Run: headless pygame with SDL's dummy video driver; simulated clock (each Clock.tick advances the game by its frame time, no real sleeping); random seed 0; keys injected as events and as key.get_pressed() state; no mouse input.
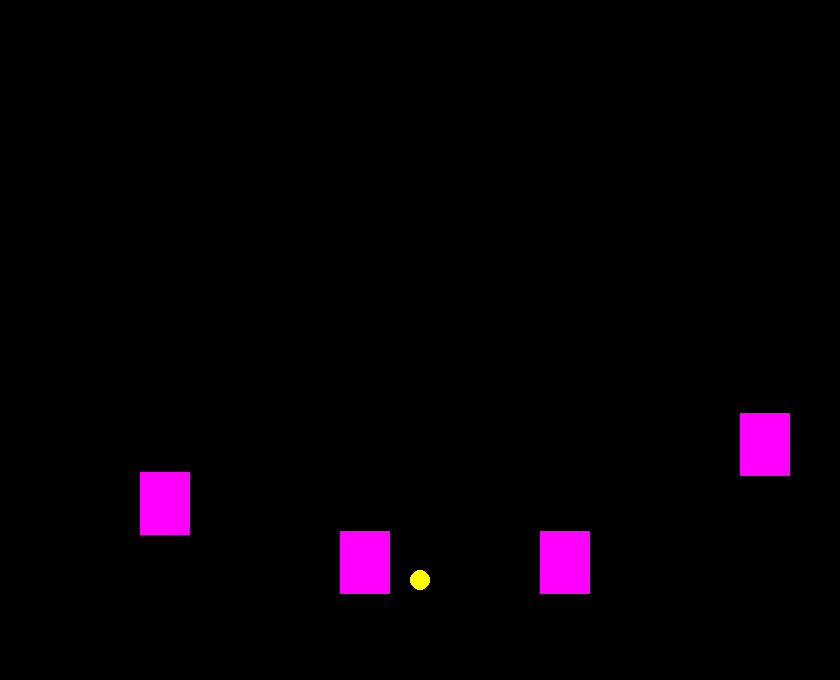
Frame 1 of 4 · flips 1–60 · no input
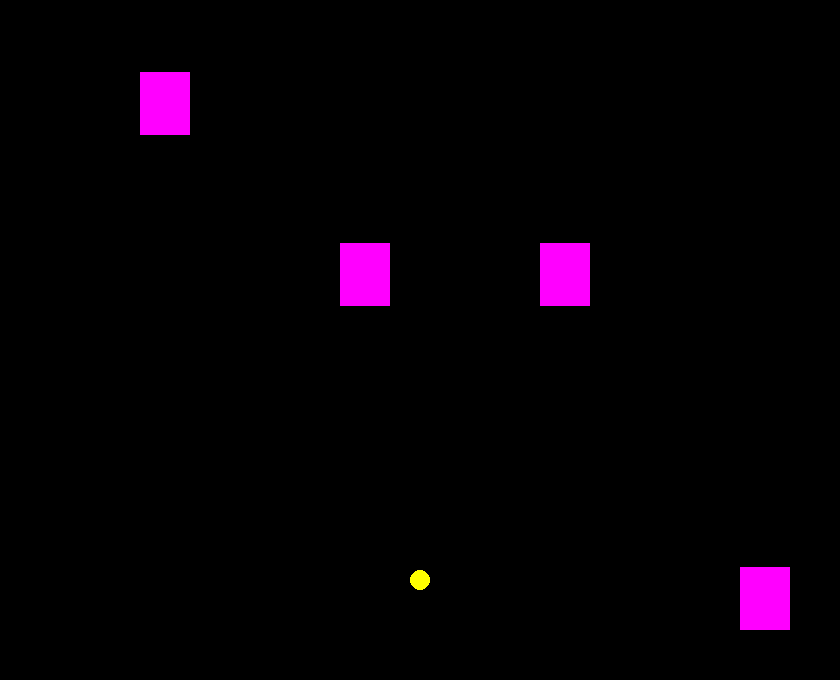
Frame 2 of 4 · flips 61–180 · tapped SPACE, RETURN · held RIGHT (→), D
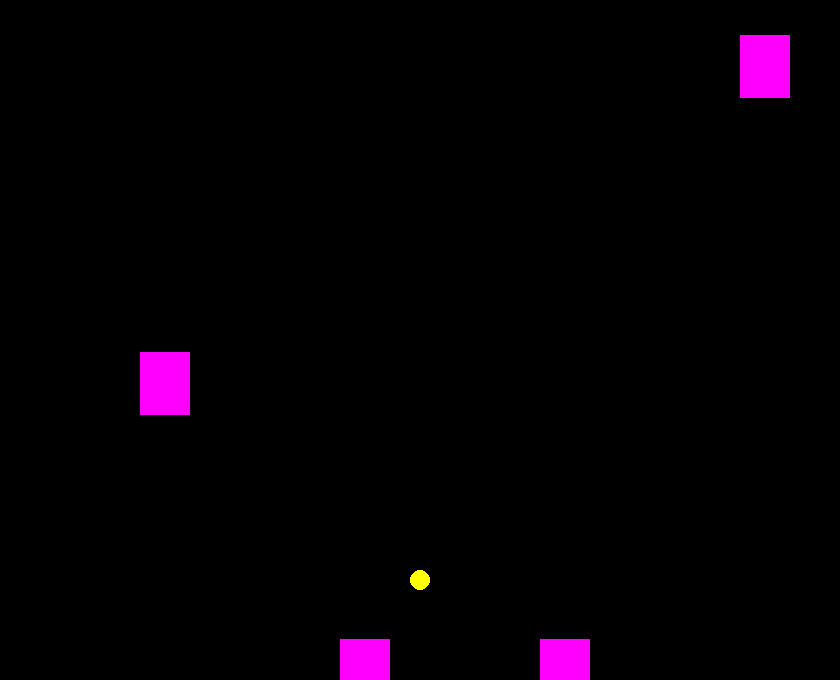
Frame 3 of 4 · flips 181–300 · held DOWN (↓), S
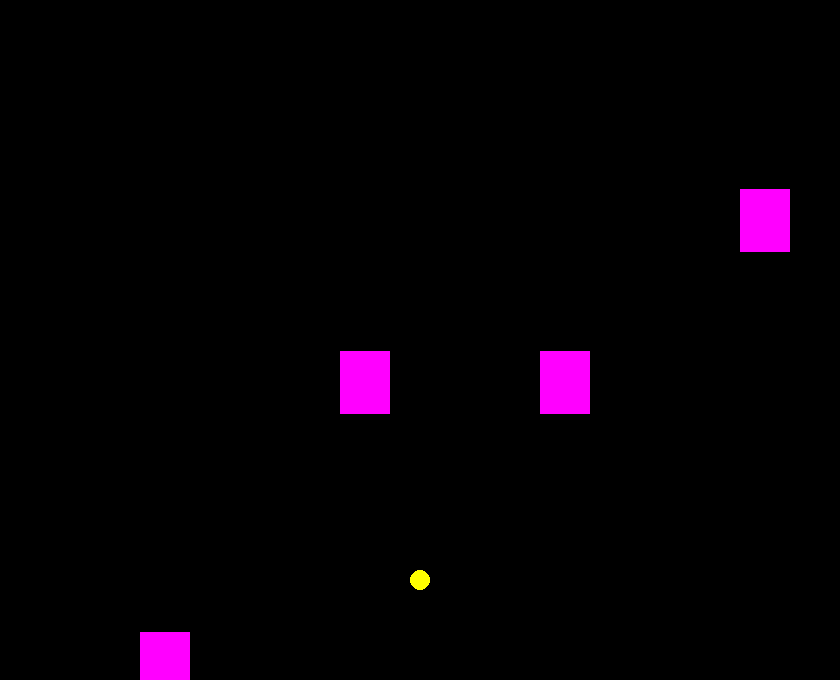
Frame 4 of 4 · flips 301–420 · held LEFT (←), A, UP (↑), W

The pygame program that drew these frames:

import pygame
import random
from pygame.locals import *
from sys import exit

pygame.init()
largura = 840
altura = 680
xplayer = largura/2
yplayer = 580
xlixo1 = 740
xlixo2 = 140
xlixo3 = 340
xlixo4 = 540
ylixo1 = 0
ylixo2 = 0
ylixo3 = 0
ylixo4 = 0
relogio = pygame.time.Clock()

ecra = pygame.display.set_mode((largura, altura))
pygame.display.set_caption("Apanhó lixo")

while True:
    relogio.tick(50)
    ecra.fill((0,0,0))
    pygame.draw.circle(ecra, (255,255,0), (xplayer, yplayer), 10 )
    pygame.draw.rect(ecra, (255,0,255), (xlixo1,ylixo1,50,63))
    pygame.draw.rect(ecra, (255,0,255), (xlixo2,ylixo2,50,63))
    pygame.draw.rect(ecra, (255,0,255), (xlixo3,ylixo3,50,63))
    pygame.draw.rect(ecra, (255,0,255), (xlixo4,ylixo3,50,63))
    
    if ylixo1 >= altura:
        ylixo1 = 0
    
    ylixo1 = ylixo1 + 7
    if ylixo2 >= altura:
        ylixo2 = 0
    
    ylixo2 = ylixo2 + 8

    if ylixo3 >= altura:
        ylixo3 = 0
    
    ylixo3 = ylixo3 + 9

    if ylixo4 >= altura:
        ylixo4 = 0
    
    ylixo4 = ylixo4 + 10


    for event in pygame.event.get():
        if event.type == QUIT:
            pygame.quit()
            exit()
    
    pygame.display.update()
